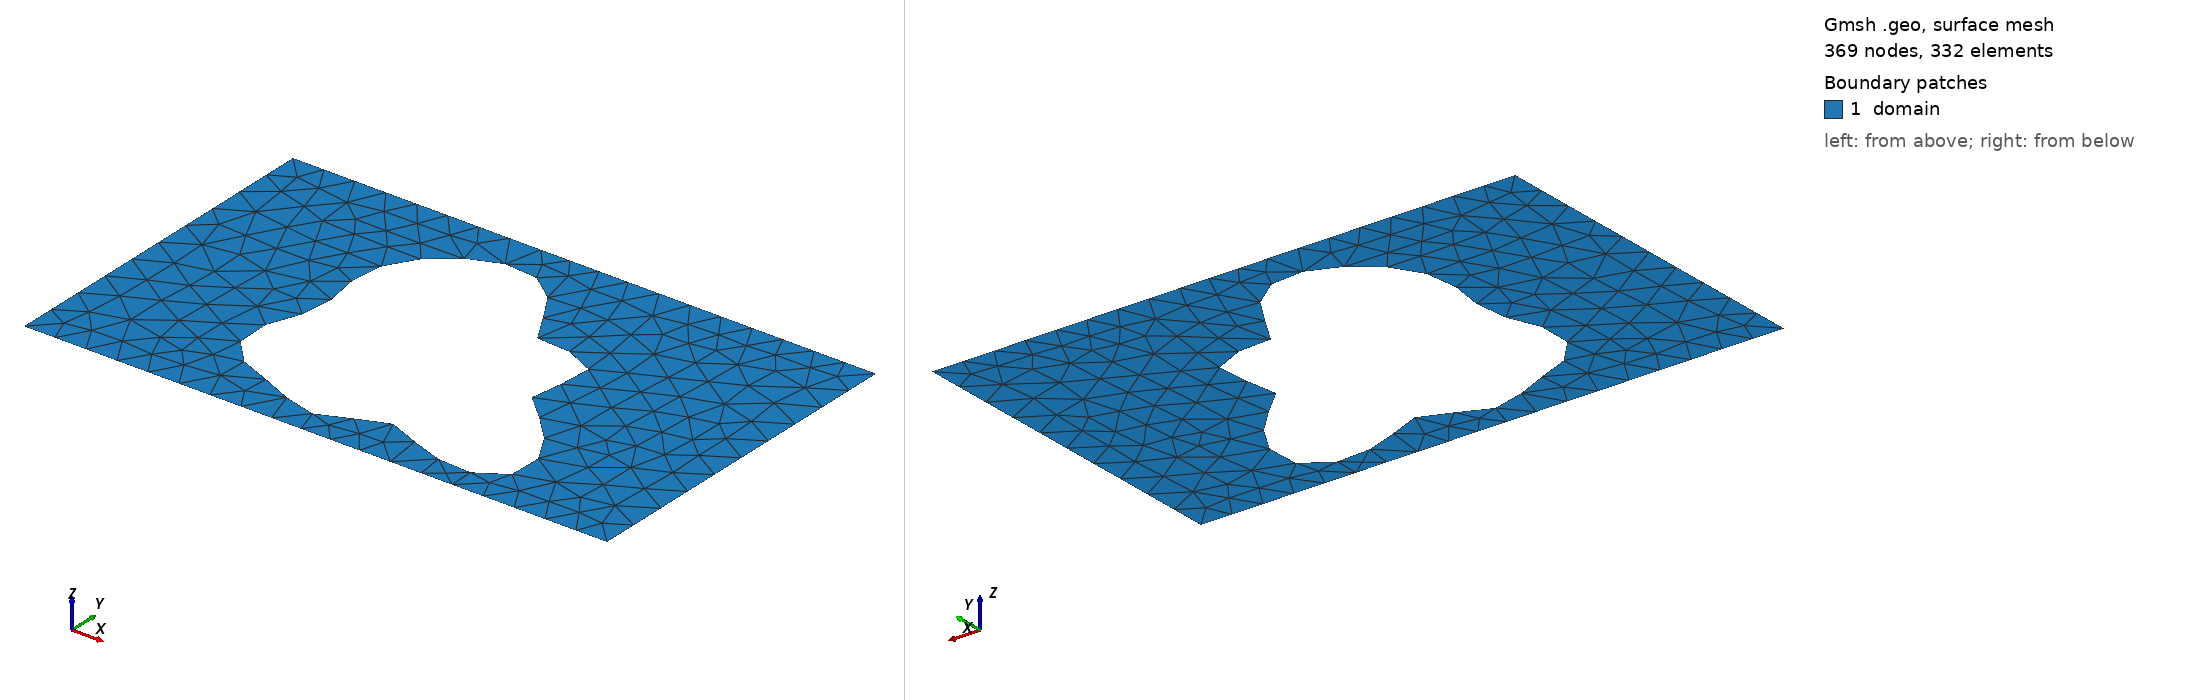

Gmsh geometry script, surface-meshed: 369 nodes, 332 surface elements. Boundary patches (legend numbers): 1 domain. Left view from above one corner, right view from below the opposite corner. Legend entries are the model's physical surfaces. The drawing asked Gmsh for element sizes between 1% and 20% of the model's largest extent; the script's own settings can give other sizes.

=== shape_76.geo (drawn) ===
SetFactory("OpenCASCADE");
lc = 0.060000;

Point(1) = {0.0000000000, -0.3000000000, 0, lc};
Point(2) = {0.4250000000, -0.3000000000, 0, lc};
Point(3) = {0.5750000000, -0.3000000000, 0, lc};
Point(4) = {1.0000000000, -0.3000000000, 0, lc};
Point(5) = {1.0000000000, 0.3000000000, 0, lc};
Point(6) = {0.5750000000, 0.3000000000, 0, lc};
Point(7) = {0.4250000000, 0.3000000000, 0, lc};
Point(8) = {0.0000000000, 0.3000000000, 0, lc};
Line(1) = {1, 2};
Line(2) = {2, 3};
Line(3) = {3, 4};
Line(4) = {4, 5};
Line(5) = {5, 6};
Line(6) = {6, 7};
Line(7) = {7, 8};
Line(8) = {8, 1};
Curve Loop(1) = {1, 2, 3, 4, 5, 6, 7, 8};
Point(9) = {0.6695565458, -0.0384195535, 0, lc};
Point(10) = {0.6656290413, -0.0319119707, 0, lc};
Point(11) = {0.6637408768, -0.0255328670, 0, lc};
Point(12) = {0.6637295300, -0.0190408866, 0, lc};
Point(13) = {0.6653254967, -0.0122345672, 0, lc};
Point(14) = {0.6681718667, -0.0049680894, 0, lc};
Point(15) = {0.6718485905, 0.0028376429, 0, lc};
Point(16) = {0.6758998264, 0.0111893283, 0, lc};
Point(17) = {0.6798625885, 0.0200213441, 0, lc};
Point(18) = {0.6832948661, 0.0292014927, 0, lc};
Point(19) = {0.6858014603, 0.0385419313, 0, lc};
Point(20) = {0.6870559694, 0.0478144296, 0, lc};
Point(21) = {0.6868176440, 0.0567687906, 0, lc};
Point(22) = {0.6849421998, 0.0651530549, 0, lc};
Point(23) = {0.6813860959, 0.0727339890, 0, lc};
Point(24) = {0.6762042294, 0.0793163485, 0, lc};
Point(25) = {0.6695414334, 0.0847595081, 0, lc};
Point(26) = {0.6616185624, 0.0889902477, 0, lc};
Point(27) = {0.6527142847, 0.0920107675, 0, lc};
Point(28) = {0.6431439507, 0.0939013535, 0, lc};
Point(29) = {0.6332370533, 0.0948174998, 0, lc};
Point(30) = {0.6233148394, 0.0949816882, 0, lc};
Point(31) = {0.6136695614, 0.0946704032, 0, lc};
Point(32) = {0.6045466919, 0.0941972929, 0, lc};
Point(33) = {0.5961311683, 0.0938936486, 0, lc};
Point(34) = {0.5885384166, 0.0940875511, 0, lc};
Point(35) = {0.5818105405, 0.0950831150, 0, lc};
Point(36) = {0.5759176891, 0.0971412346, 0, lc};
Point(37) = {0.5707642542, 0.1004631153, 0, lc};
Point(38) = {0.5661992236, 0.1051776631, 0, lc};
Point(39) = {0.5620297545, 0.1113335211, 0, lc};
Point(40) = {0.5580368486, 0.1188962085, 0, lc};
Point(41) = {0.5539919094, 0.1277504571, 0, lc};
Point(42) = {0.5496729614, 0.1377074824, 0, lc};
Point(43) = {0.5448793975, 0.1485165904, 0, lc};
Point(44) = {0.5394442818, 0.1598802422, 0, lc};
Point(45) = {0.5332434736, 0.1714714784, 0, lc};
Point(46) = {0.5262011069, 0.1829524808, 0, lc};
Point(47) = {0.5182912648, 0.1939930020, 0, lc};
Point(48) = {0.5095359842, 0.2042874509, 0, lc};
Point(49) = {0.5000000000, 0.2135695533, 0, lc};
Point(50) = {0.4897828718, 0.2216237232, 0, lc};
Point(51) = {0.4790093029, 0.2282925418, 0, lc};
Point(52) = {0.4678185616, 0.2334800466, 0, lc};
Point(53) = {0.4563539365, 0.2371508461, 0, lc};
Point(54) = {0.4447530990, 0.2393253740, 0, lc};
Point(55) = {0.4331401245, 0.2400718704, 0, lc};
Point(56) = {0.4216197401, 0.2394958846, 0, lc};
Point(57) = {0.4102741408, 0.2377282463, 0, lc};
Point(58) = {0.3991624761, 0.2349125153, 0, lc};
Point(59) = {0.3883228592, 0.2311929145, 0, lc};
Point(60) = {0.3777765267, 0.2267036551, 0, lc};
Point(61) = {0.3675335909, 0.2215604127, 0, lc};
Point(62) = {0.3575996891, 0.2158544979, 0, lc};
Point(63) = {0.3479827700, 0.2096500198, 0, lc};
Point(64) = {0.3386992498, 0.2029840788, 0, lc};
Point(65) = {0.3297788441, 0.1958697680, 0, lc};
Point(66) = {0.3212675072, 0.1883015328, 0, lc};
Point(67) = {0.3132280942, 0.1802622514, 0, lc};
Point(68) = {0.3057385736, 0.1717312736, 0, lc};
Point(69) = {0.2988878558, 0.1626925907, 0, lc};
Point(70) = {0.2927695268, 0.1531423255, 0, lc};
Point(71) = {0.2874739896, 0.1430948071, 0, lc};
Point(72) = {0.2830796781, 0.1325866397, 0, lc};
Point(73) = {0.2796441235, 0.1216783621, 0, lc};
Point(74) = {0.2771957006, 0.1104535198, 0, lc};
Point(75) = {0.2757268552, 0.0990152064, 0, lc};
Point(76) = {0.2751895286, 0.0874803598, 0, lc};
Point(77) = {0.2754933344, 0.0759723062, 0, lc};
Point(78) = {0.2765068434, 0.0646122029, 0, lc};
Point(79) = {0.2780620871, 0.0535101400, 0, lc};
Point(80) = {0.2799621384, 0.0427566994, 0, lc};
Point(81) = {0.2819913707, 0.0324157441, 0, lc};
Point(82) = {0.2839277721, 0.0225191173, 0, lc};
Point(83) = {0.2855565025, 0.0130637753, 0, lc};
Point(84) = {0.2866837583, 0.0040116851, 0, lc};
Point(85) = {0.2871499473, -0.0047074170, 0, lc};
Point(86) = {0.2868411989, -0.0131905468, 0, lc};
Point(87) = {0.2856983252, -0.0215536459, 0, lc};
Point(88) = {0.2837225117, -0.0299219878, 0, lc};
Point(89) = {0.2809772380, -0.0384195535, 0, lc};
Point(90) = {0.2775861912, -0.0471582158, 0, lc};
Point(91) = {0.2737272195, -0.0562276075, 0, lc};
Point(92) = {0.2696226614, -0.0656865084, 0, lc};
Point(93) = {0.2655266504, -0.0755564837, 0, lc};
Point(94) = {0.2617102232, -0.0858183371, 0, lc};
Point(95) = {0.2584452215, -0.0964117250, 0, lc};
Point(96) = {0.2559880796, -0.1072380325, 0, lc};
Point(97) = {0.2545645986, -0.1181663495, 0, lc};
Point(98) = {0.2543567500, -0.1290421328, 0, lc};
Point(99) = {0.2554924032, -0.1396979162, 0, lc};
Point(100) = {0.2580386688, -0.1499652550, 0, lc};
Point(101) = {0.2619992835, -0.1596869756, 0, lc};
Point(102) = {0.2673161754, -0.1687287564, 0, lc};
Point(103) = {0.2738750438, -0.1769891049, 0, lc};
Point(104) = {0.2815144961, -0.1844068999, 0, lc};
Point(105) = {0.2900380341, -0.1909658510, 0, lc};
Point(106) = {0.2992279749, -0.1966954559, 0, lc};
Point(107) = {0.3088602626, -0.2016683114, 0, lc};
Point(108) = {0.3187190731, -0.2059939186, 0, lc};
Point(109) = {0.3286101448, -0.2098094087, 0, lc};
Point(110) = {0.3383718784, -0.2132678704, 0, lc};
Point(111) = {0.3478834351, -0.2165251676, 0, lc};
Point(112) = {0.3570693030, -0.2197262783, 0, lc};
Point(113) = {0.3659000863, -0.2229922502, 0, lc};
Point(114) = {0.3743895696, -0.2264088475, 0, lc};
Point(115) = {0.3825884068, -0.2300178600, 0, lc};
Point(116) = {0.3905750509, -0.2338118596, 0, lc};
Point(117) = {0.3984447560, -0.2377329423, 0, lc};
Point(118) = {0.4062976358, -0.2416756940, 0, lc};
Point(119) = {0.4142268343, -0.2454942934, 0, lc};
Point(120) = {0.4223078492, -0.2490133433, 0, lc};
Point(121) = {0.4305899537, -0.2520417103, 0, lc};
Point(122) = {0.4390904850, -0.2543884032, 0, lc};
Point(123) = {0.4477925280, -0.2558793248, 0, lc};
Point(124) = {0.4566462390, -0.2563736285, 0, lc};
Point(125) = {0.4655737417, -0.2557783938, 0, lc};
Point(126) = {0.4744772215, -0.2540604205, 0, lc};
Point(127) = {0.4832495567, -0.2512541150, 0, lc};
Point(128) = {0.4917865939, -0.2474646982, 0, lc};
Point(129) = {0.5000000000, -0.2428662862, 0, lc};
Point(130) = {0.5078295442, -0.2376947594, 0, lc};
Point(131) = {0.5152536624, -0.2322357108, 0, lc};
Point(132) = {0.5222972584, -0.2268081388, 0, lc};
Point(133) = {0.5290358779, -0.2217448713, 0, lc};
Point(134) = {0.5355956524, -0.2173709826, 0, lc};
Point(135) = {0.5421487279, -0.2139816400, 0, lc};
Point(136) = {0.5489042384, -0.2118209031, 0, lc};
Point(137) = {0.5560952488, -0.2110629771, 0, lc};
Point(138) = {0.5639624230, -0.2117972875, 0, lc};
Point(139) = {0.5727354712, -0.2140185145, 0, lc};
Point(140) = {0.5826136495, -0.2176224124, 0, lc};
Point(141) = {0.5937467231, -0.2224078571, 0, lc};
Point(142) = {0.6062178371, -0.2280851490, 0, lc};
Point(143) = {0.6200296704, -0.2342901737, 0, lc};
Point(144) = {0.6350950713, -0.2406036157, 0, lc};
Point(145) = {0.6512331063, -0.2465740668, 0, lc};
Point(146) = {0.6681711100, -0.2517435895, 0, lc};
Point(147) = {0.6855529229, -0.2556741127, 0, lc};
Point(148) = {0.7029530831, -0.2579729619, 0, lc};
Point(149) = {0.7198963131, -0.2583158666, 0, lc};
Point(150) = {0.7358812577, -0.2564659453, 0, lc};
Point(151) = {0.7504071031, -0.2522874237, 0, lc};
Point(152) = {0.7630014665, -0.2457531919, 0, lc};
Point(153) = {0.7732478111, -0.2369457089, 0, lc};
Point(154) = {0.7808106227, -0.2260512129, 0, lc};
Point(155) = {0.7854566839, -0.2133476344, 0, lc};
Point(156) = {0.7870709977, -0.1991870369, 0, lc};
Point(157) = {0.7856662294, -0.1839737675, 0, lc};
Point(158) = {0.7813849328, -0.1681397843, 0, lc};
Point(159) = {0.7744942809, -0.1521188074, 0, lc};
Point(160) = {0.7653735000, -0.1363210064, 0, lc};
Point(161) = {0.7544946756, -0.1211098862, 0, lc};
Point(162) = {0.7423980309, -0.1067828685, 0, lc};
Point(163) = {0.7296631428, -0.0935567958, 0, lc};
Point(164) = {0.7168778252, -0.0815592351, 0, lc};
Point(165) = {0.7046065703, -0.0708260506, 0, lc};
Point(166) = {0.6933604690, -0.0613052731, 0, lc};
Point(167) = {0.6835704397, -0.0528668604, 0, lc};
Point(168) = {0.6755653805, -0.0453175361, 0, lc};
Spline(9) = {9, 10, 11, 12, 13, 14, 15, 16, 17, 18, 19, 20, 21, 22, 23, 24, 25, 26, 27, 28, 29, 30, 31, 32, 33, 34, 35, 36, 37, 38, 39, 40, 41, 42, 43, 44, 45, 46, 47, 48, 49, 50, 51, 52, 53, 54, 55, 56, 57, 58, 59, 60, 61, 62, 63, 64, 65, 66, 67, 68, 69, 70, 71, 72, 73, 74, 75, 76, 77, 78, 79, 80, 81, 82, 83, 84, 85, 86, 87, 88, 89, 90, 91, 92, 93, 94, 95, 96, 97, 98, 99, 100, 101, 102, 103, 104, 105, 106, 107, 108, 109, 110, 111, 112, 113, 114, 115, 116, 117, 118, 119, 120, 121, 122, 123, 124, 125, 126, 127, 128, 129, 130, 131, 132, 133, 134, 135, 136, 137, 138, 139, 140, 141, 142, 143, 144, 145, 146, 147, 148, 149, 150, 151, 152, 153, 154, 155, 156, 157, 158, 159, 160, 161, 162, 163, 164, 165, 166, 167, 168, 9};
Curve Loop(2) = {9};
Plane Surface(1) = {1, 2};

Physical Surface("domain")          = {1};
Physical Curve("contact_source")   = {8};
Physical Curve("contact_drain")    = {4};
Physical Curve("probe_A")          = {6};
Physical Curve("probe_B")          = {2};
Physical Curve("walls")            = {1, 3, 5, 7, 9};
